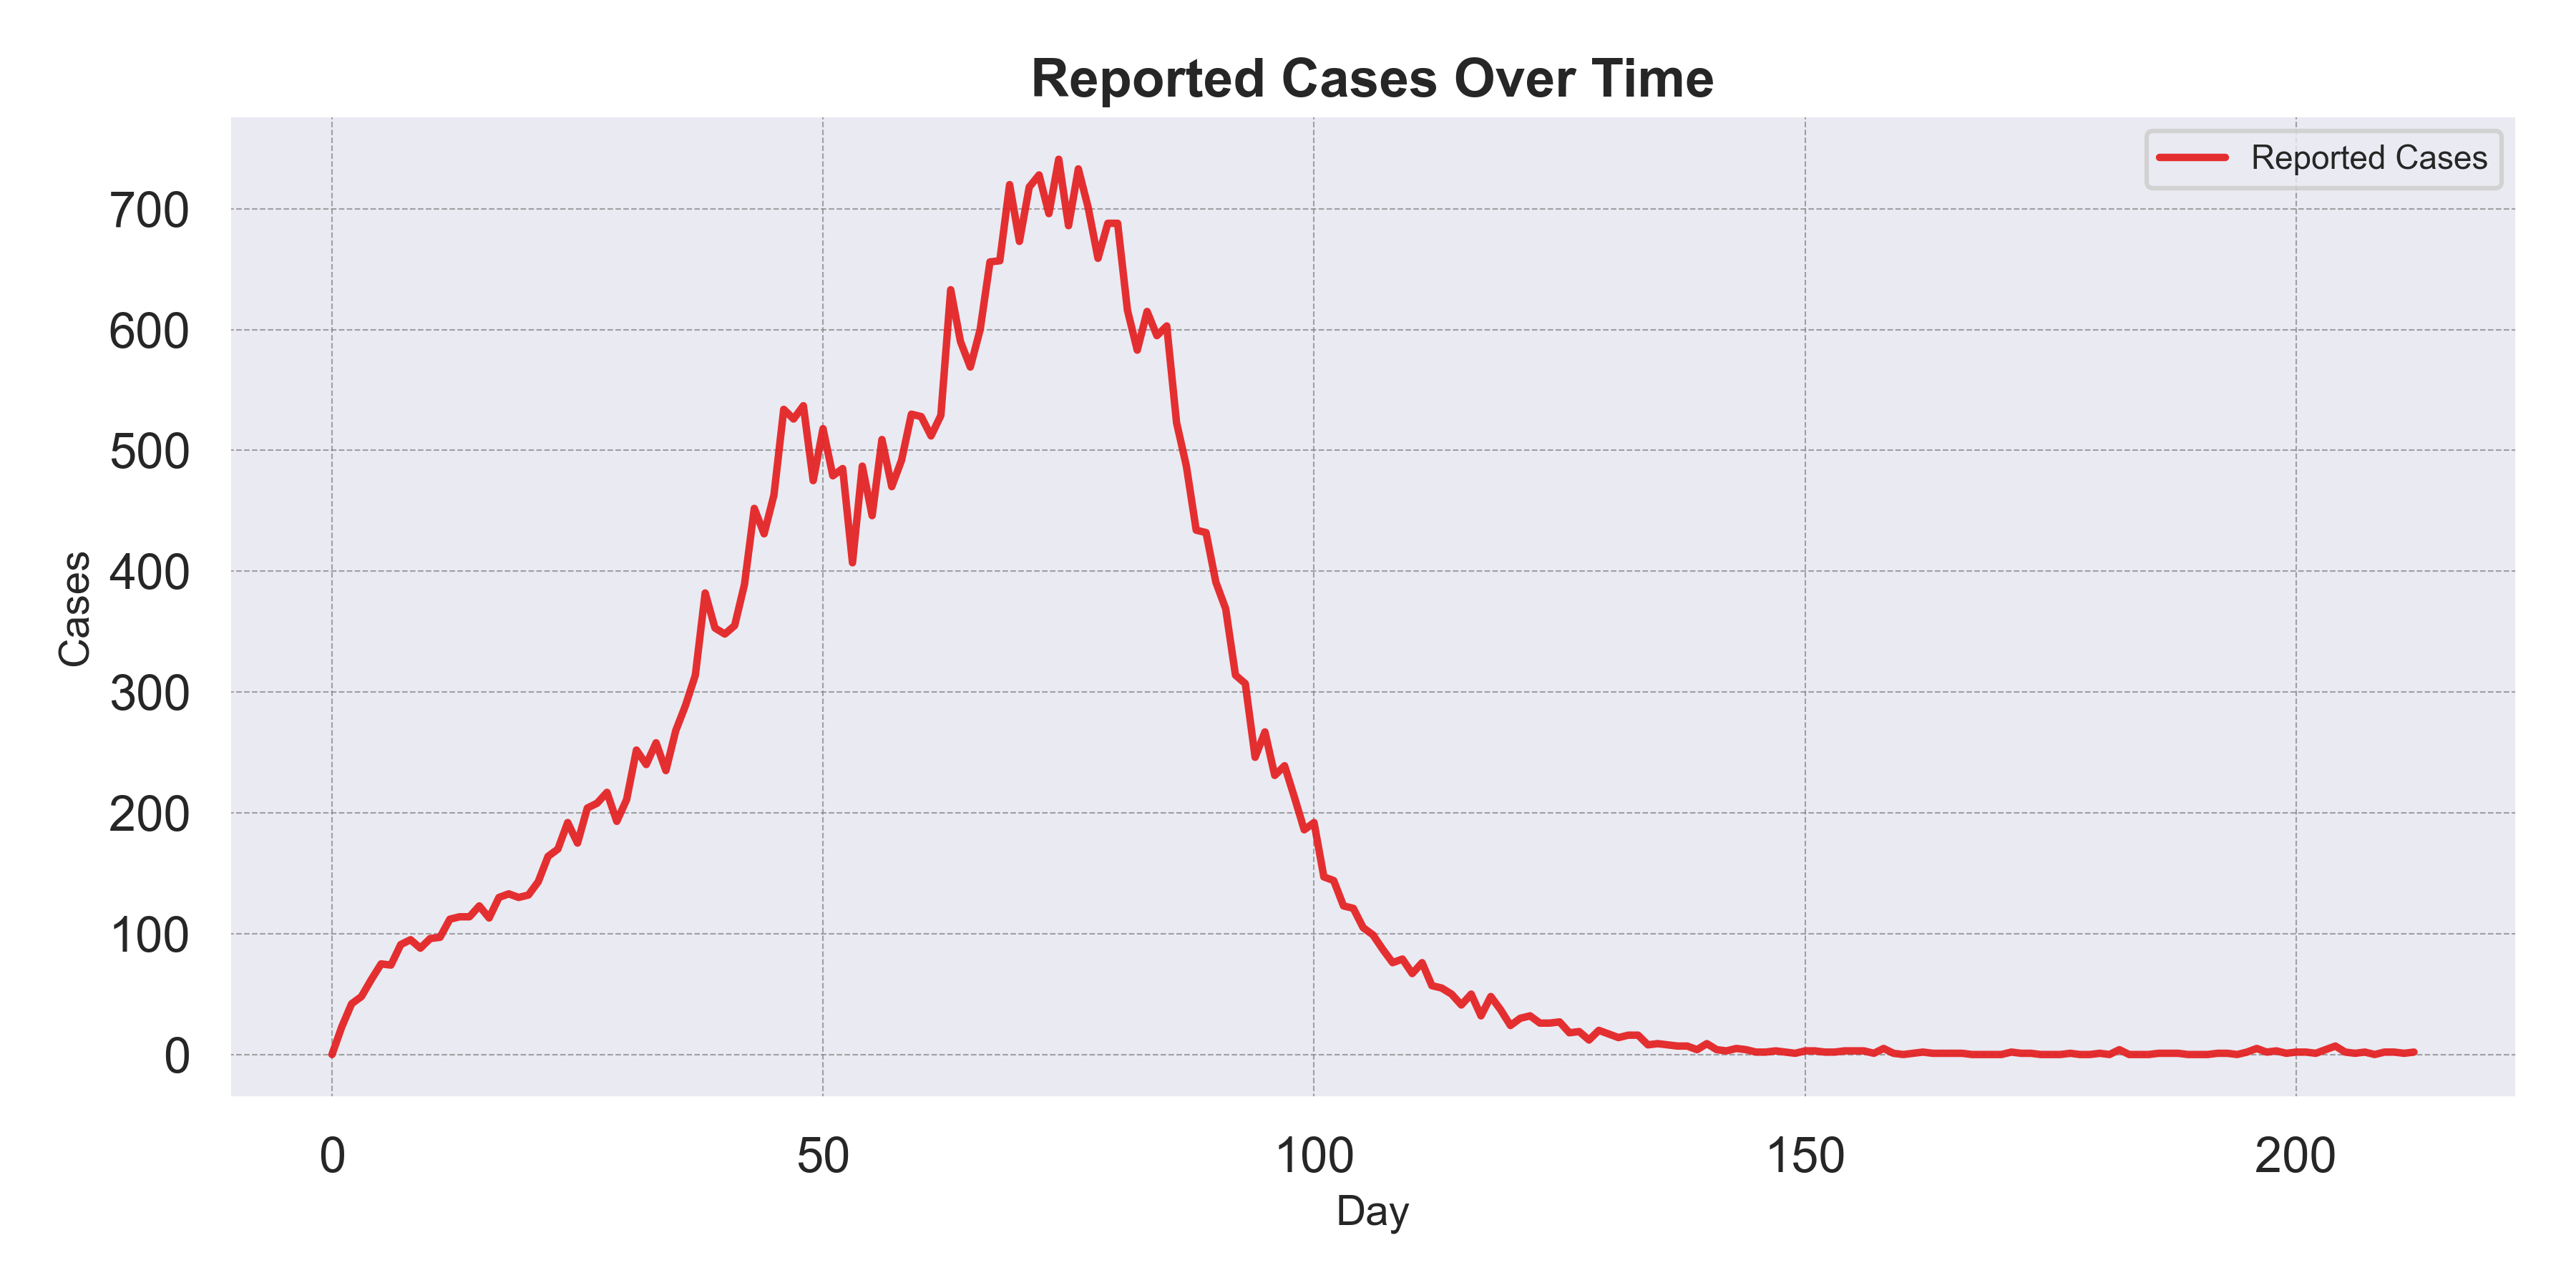

The table this chart was drawn from, first rows:
Day, Reported_Cases
0, 0
1, 23
2, 42
3, 48
4, 62
5, 75
6, 74
7, 91
8, 95
9, 88
10, 96
11, 97
12, 112
13, 114
14, 114
15, 123
16, 113
17, 130
18, 133
19, 130
20, 132
21, 143
22, 164
23, 170
24, 192
25, 175
26, 204
27, 208
28, 217
29, 193
30, 211
31, 252
32, 240
33, 258
34, 235
35, 268
36, 289
37, 314
38, 382
39, 353
40, 348
41, 355
42, 389
43, 452
44, 431
45, 463
46, 534
47, 526
48, 537
49, 475
50, 518
51, 479
52, 485
53, 407
54, 487
55, 446
56, 509
57, 470
58, 492
59, 530
... 153 more rows
